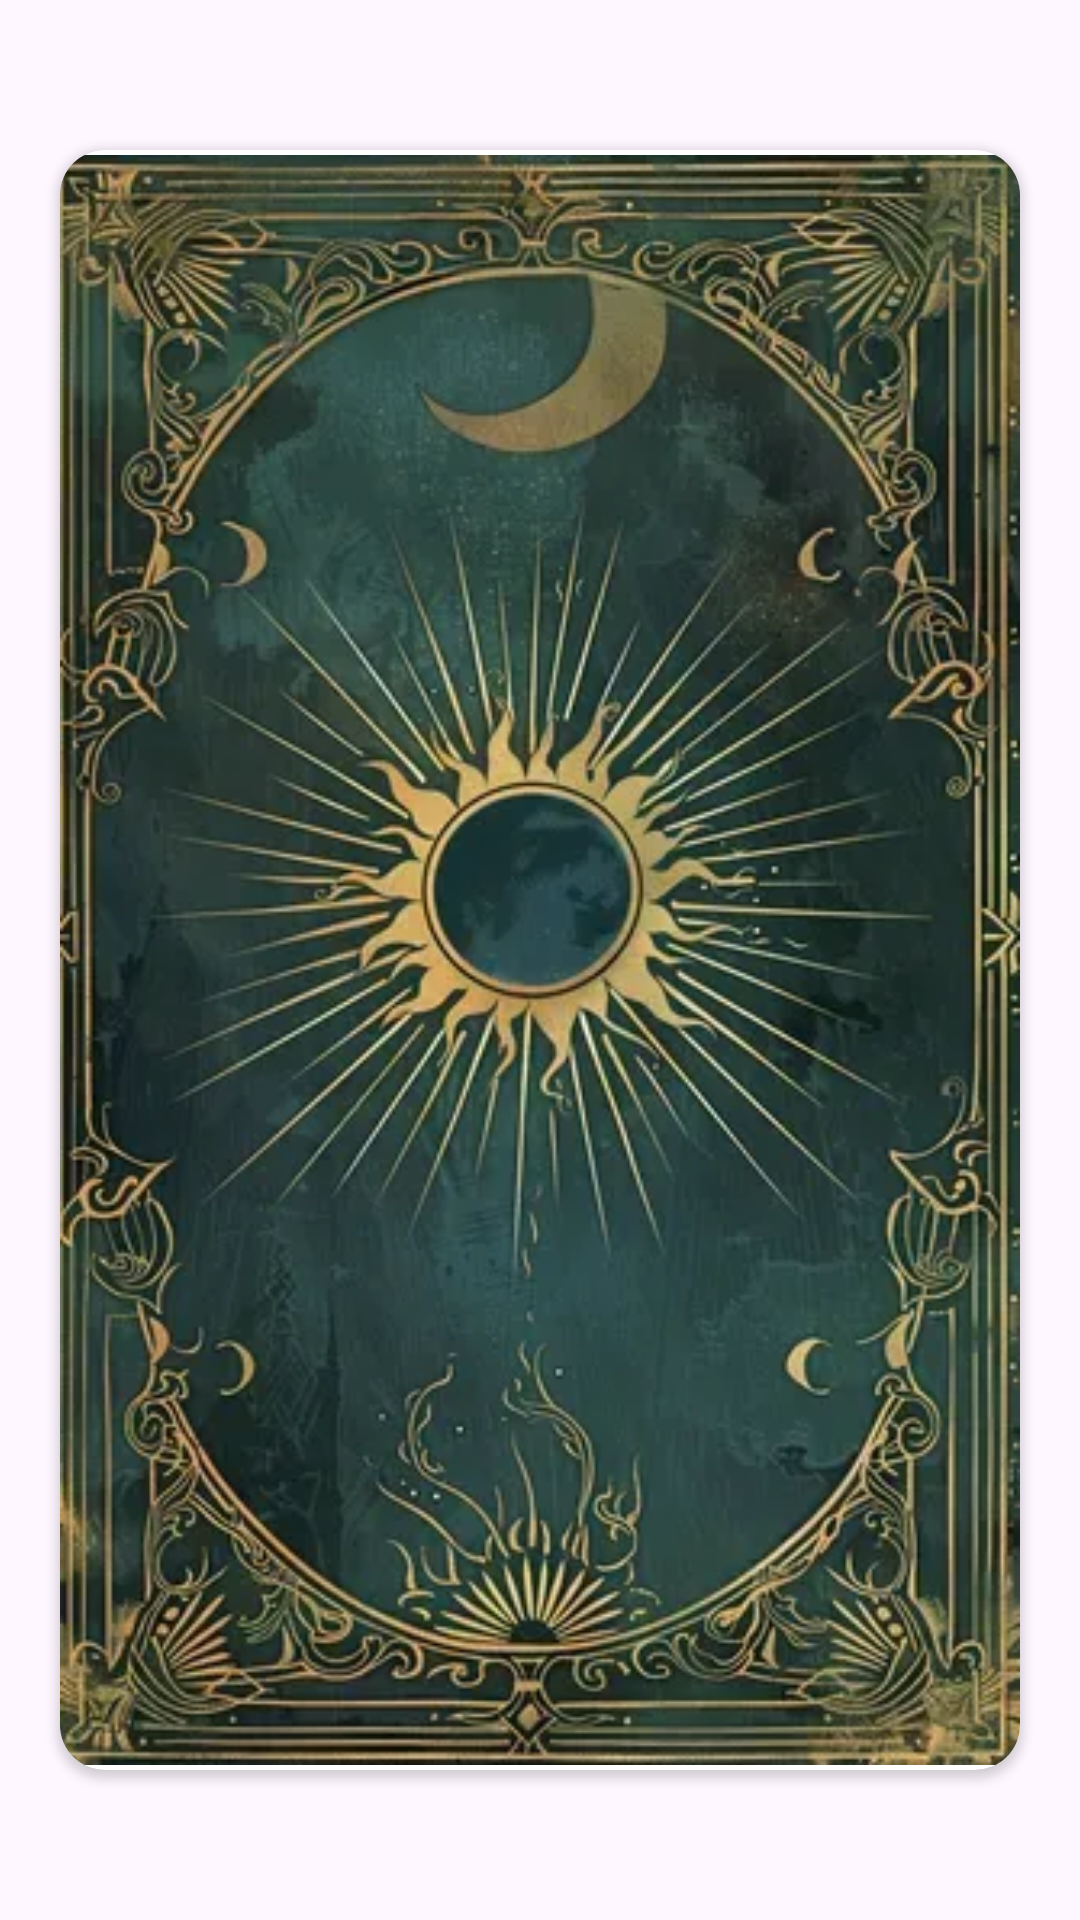

The Android layout XML behind this screen, and the referenced resources:
<!-- AndroidManifest.xml: application theme Theme.AITarotApplication -->
<!-- res/layout/activity_result_card.xml -->
<?xml version="1.0" encoding="utf-8"?>
<androidx.constraintlayout.widget.ConstraintLayout xmlns:android="http://schemas.android.com/apk/res/android"
    xmlns:app="http://schemas.android.com/apk/res-auto"
    xmlns:tools="http://schemas.android.com/tools"
    android:id="@+id/main"
    android:layout_width="wrap_content"
    android:layout_height="wrap_content"
    tools:context=".ui.ResultCard">

    <androidx.cardview.widget.CardView
        android:id="@+id/frontView"
        android:layout_width="320dp"
        android:layout_height="540dp"
        android:layout_margin="10dp"
        app:cardCornerRadius="15dp"
        app:layout_constraintBottom_toBottomOf="parent"
        app:layout_constraintEnd_toEndOf="parent"
        app:layout_constraintStart_toStartOf="parent"
        app:layout_constraintTop_toTopOf="parent">

        <ImageView
            android:layout_width="match_parent"
            android:layout_height="match_parent"
            android:src="@drawable/tarot" />
    </androidx.cardview.widget.CardView>

    <androidx.cardview.widget.CardView
        android:id="@+id/backView"
        android:layout_width="320dp"
        android:layout_height="540dp"
        android:visibility="gone"
        android:layout_margin="10dp"
        app:cardBackgroundColor="#AEEDEF"
        app:cardCornerRadius="15dp"
        app:layout_constraintBottom_toBottomOf="parent"
        app:layout_constraintEnd_toEndOf="parent"
        app:layout_constraintStart_toStartOf="parent"
        app:layout_constraintTop_toTopOf="parent">

        <TextView
            android:id="@+id/resultMessage"
            android:layout_width="wrap_content"
            android:layout_height="wrap_content"
            android:layout_gravity="center"
            android:fontFamily="@font/alkatra_medium"
            android:gravity="center"
            android:text="Hello"
            android:textColor="@color/black"
            android:textSize="30dp" />

    </androidx.cardview.widget.CardView>

</androidx.constraintlayout.widget.ConstraintLayout>
<!-- resources referenced by this layout -->
<resources>
  <color name="black">#FF000000</color>
  <!-- drawable tarot: webp bitmap (drawable, 40998 bytes) -->
  <style name="Theme.AITarotApplication" parent="Base.Theme.AITarotApplication" />
  <style name="Base.Theme.AITarotApplication" parent="Theme.Material3.DayNight.NoActionBar">
          
          <item name="android:forceDarkAllowed">false</item>
      </style>
</resources>
